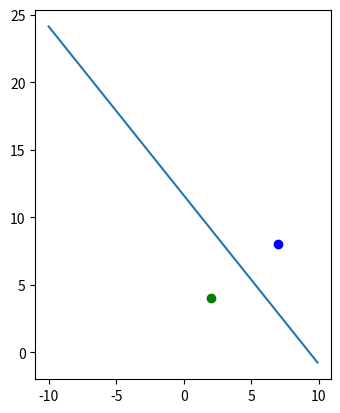

Recreate this plot in Python.
import numpy as np
import matplotlib.pyplot as plt
a = np.array([2,4])
b = np.array([7,8])

x = np.arange(-10, 10, 0.1)
y = np.zeros(len(x))
dist = a- b
dist = np.dot(dist,dist)
print (dist)
a1=a[0]
a2 = a[1]
b1 = b[0]
b2 = b[1]


for i in range(0,  len(x)):
   y[i]= a2+ (1/(b2-a2))*((dist/2)-(b1-a1)*(x[i]-a1))

plt.plot(x,y)
plt.scatter(a[0],a[1],c='g')
plt.scatter(b[0],b[1],c='b')
plt.gca().set_aspect('equal')
plt.show()

# print (a[:,2])
# print (b)